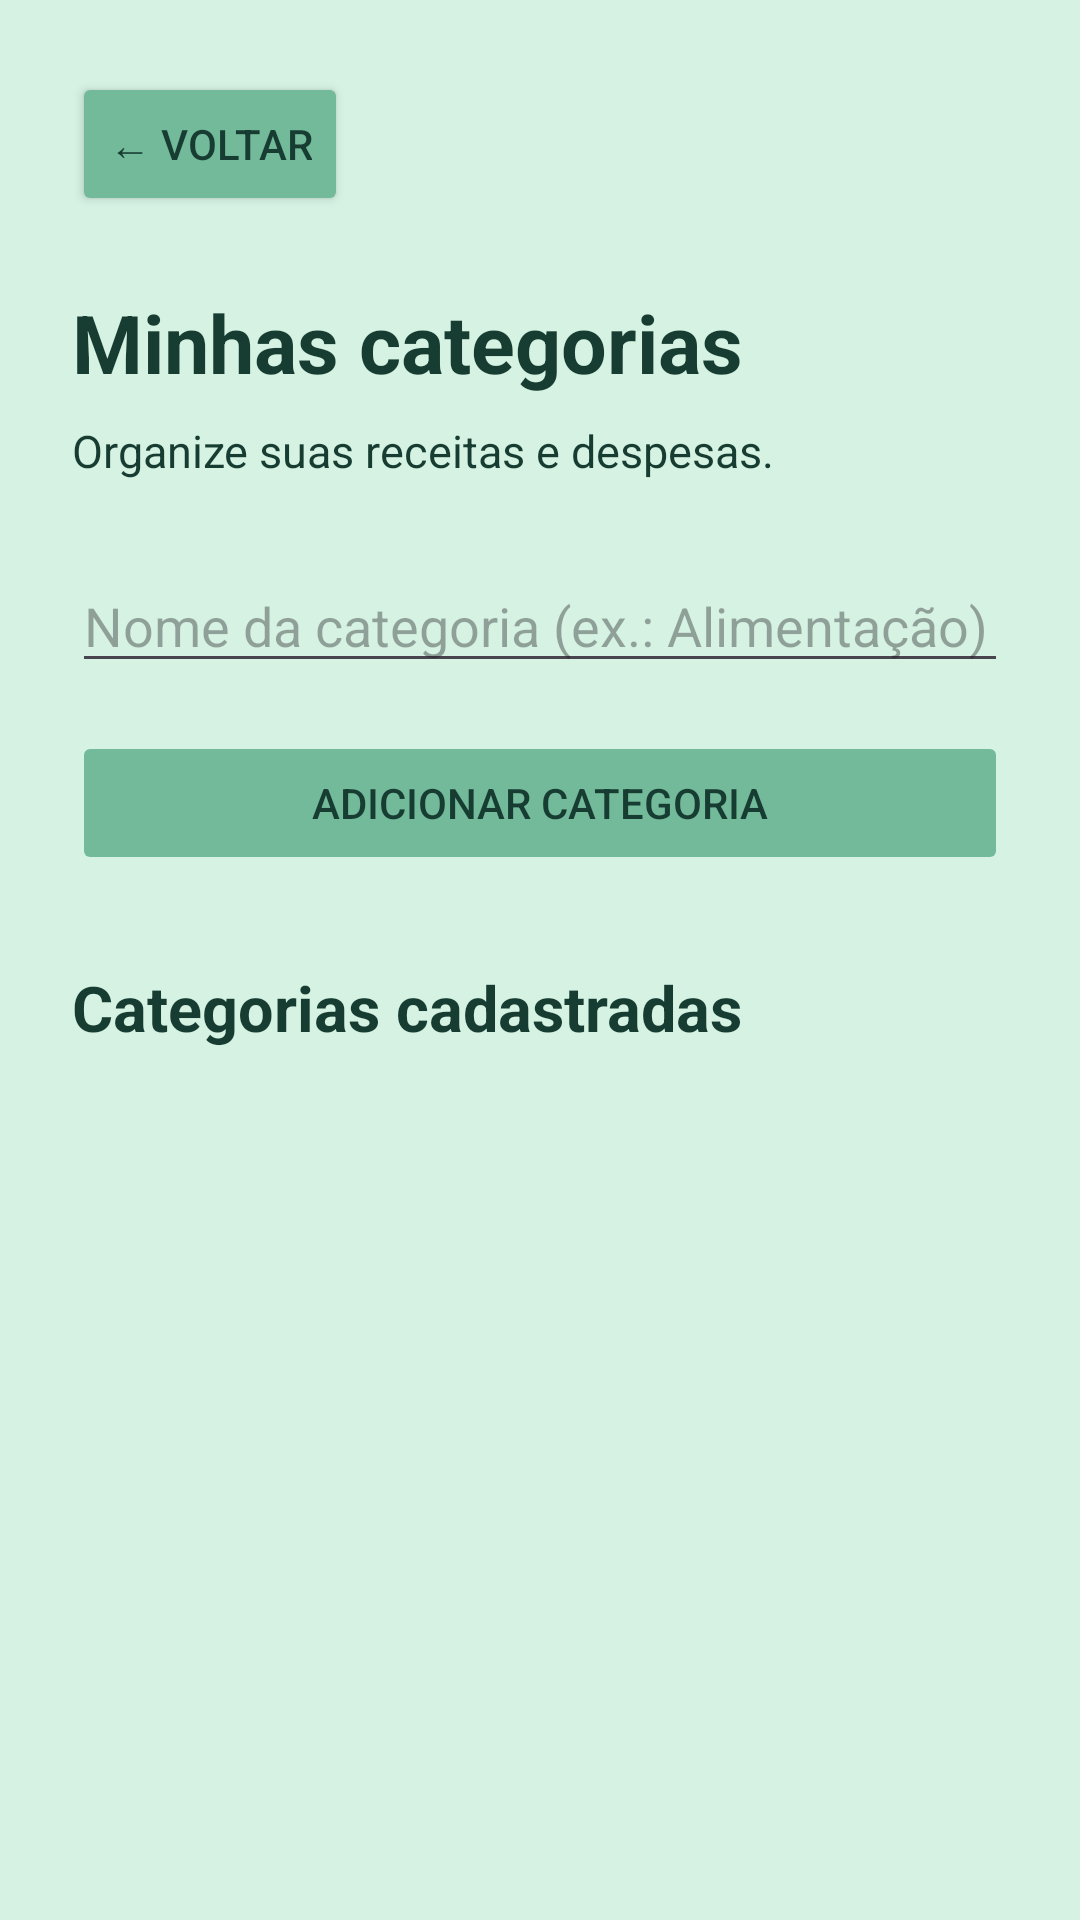

Reconstruct the res/layout file that produces this screen, plus the resources it refers to.
<!-- AndroidManifest.xml: application theme Theme.ControleFinanceiro -->
<!-- res/layout/activity_categorias.xml -->
<ScrollView
    xmlns:android="http://schemas.android.com/apk/res/android"
    android:layout_width="match_parent"
    android:layout_height="match_parent"
    android:fillViewport="true"
    android:background="@color/cor_fundo">

    <LinearLayout
        android:layout_width="match_parent"
        android:layout_height="wrap_content"
        android:orientation="vertical"
        android:padding="24dp">

        <Button
            android:id="@+id/btnVoltarCategorias"
            android:layout_width="wrap_content"
            android:layout_height="wrap_content"
            android:text="← Voltar"
            android:backgroundTint="@color/cor_botoes"
            android:textColor="@color/cor_texto"/>

        <TextView
            android:layout_width="match_parent"
            android:layout_height="wrap_content"
            android:layout_marginTop="24dp"
            android:text="Minhas categorias"
            android:textSize="27sp"
            android:textStyle="bold"
            android:textColor="@color/cor_texto"/>

        <TextView
            android:layout_width="match_parent"
            android:layout_height="wrap_content"
            android:layout_marginTop="8dp"
            android:text="Organize suas receitas e despesas."
            android:textSize="15sp"
            android:textColor="@color/cor_texto"/>

        <EditText
            android:id="@+id/edtNomeCategoria"
            android:layout_width="match_parent"
            android:layout_height="wrap_content"
            android:layout_marginTop="26dp"
            android:hint="Nome da categoria (ex.: Alimentação)"
            android:inputType="textCapWords"
            android:singleLine="true"
            android:maxLength="50"/>

        <Button
            android:id="@+id/btnSalvarCategoria"
            android:layout_width="match_parent"
            android:layout_height="wrap_content"
            android:layout_marginTop="16dp"
            android:text="Adicionar categoria"
            android:enabled="false"
            android:backgroundTint="@color/cor_botoes"
            android:textColor="@color/cor_texto"/>

        <ProgressBar
            android:id="@+id/progressoCategoria"
            android:layout_width="wrap_content"
            android:layout_height="wrap_content"
            android:layout_gravity="center"
            android:layout_marginTop="12dp"
            android:visibility="gone"/>

        <TextView
            android:layout_width="match_parent"
            android:layout_height="wrap_content"
            android:layout_marginTop="30dp"
            android:text="Categorias cadastradas"
            android:textSize="21sp"
            android:textStyle="bold"
            android:textColor="@color/cor_texto"/>

        <LinearLayout
            android:id="@+id/listaCategorias"
            android:layout_width="match_parent"
            android:layout_height="wrap_content"
            android:layout_marginTop="12dp"
            android:orientation="vertical"/>

    </LinearLayout>

</ScrollView>
<!-- resources referenced by this layout -->
<resources>
  <color name="cor_botoes">#73BA9B</color>
  <color name="cor_fundo">#D5F2E3</color>
  <color name="cor_texto">#173D32</color>
  <style name="Theme.ControleFinanceiro" parent="Base.Theme.ControleFinanceiro" />
  <style name="Base.Theme.ControleFinanceiro" parent="Theme.Material3.DayNight.NoActionBar">
  
          <item name="colorPrimary">@color/cor_botoes</item>
          <item name="colorPrimaryDark">@color/cor_receita</item>
          <item name="colorAccent">@color/cor_receita</item>
  
      </style>
  <color name="cor_receita">#0a9396</color>
</resources>
